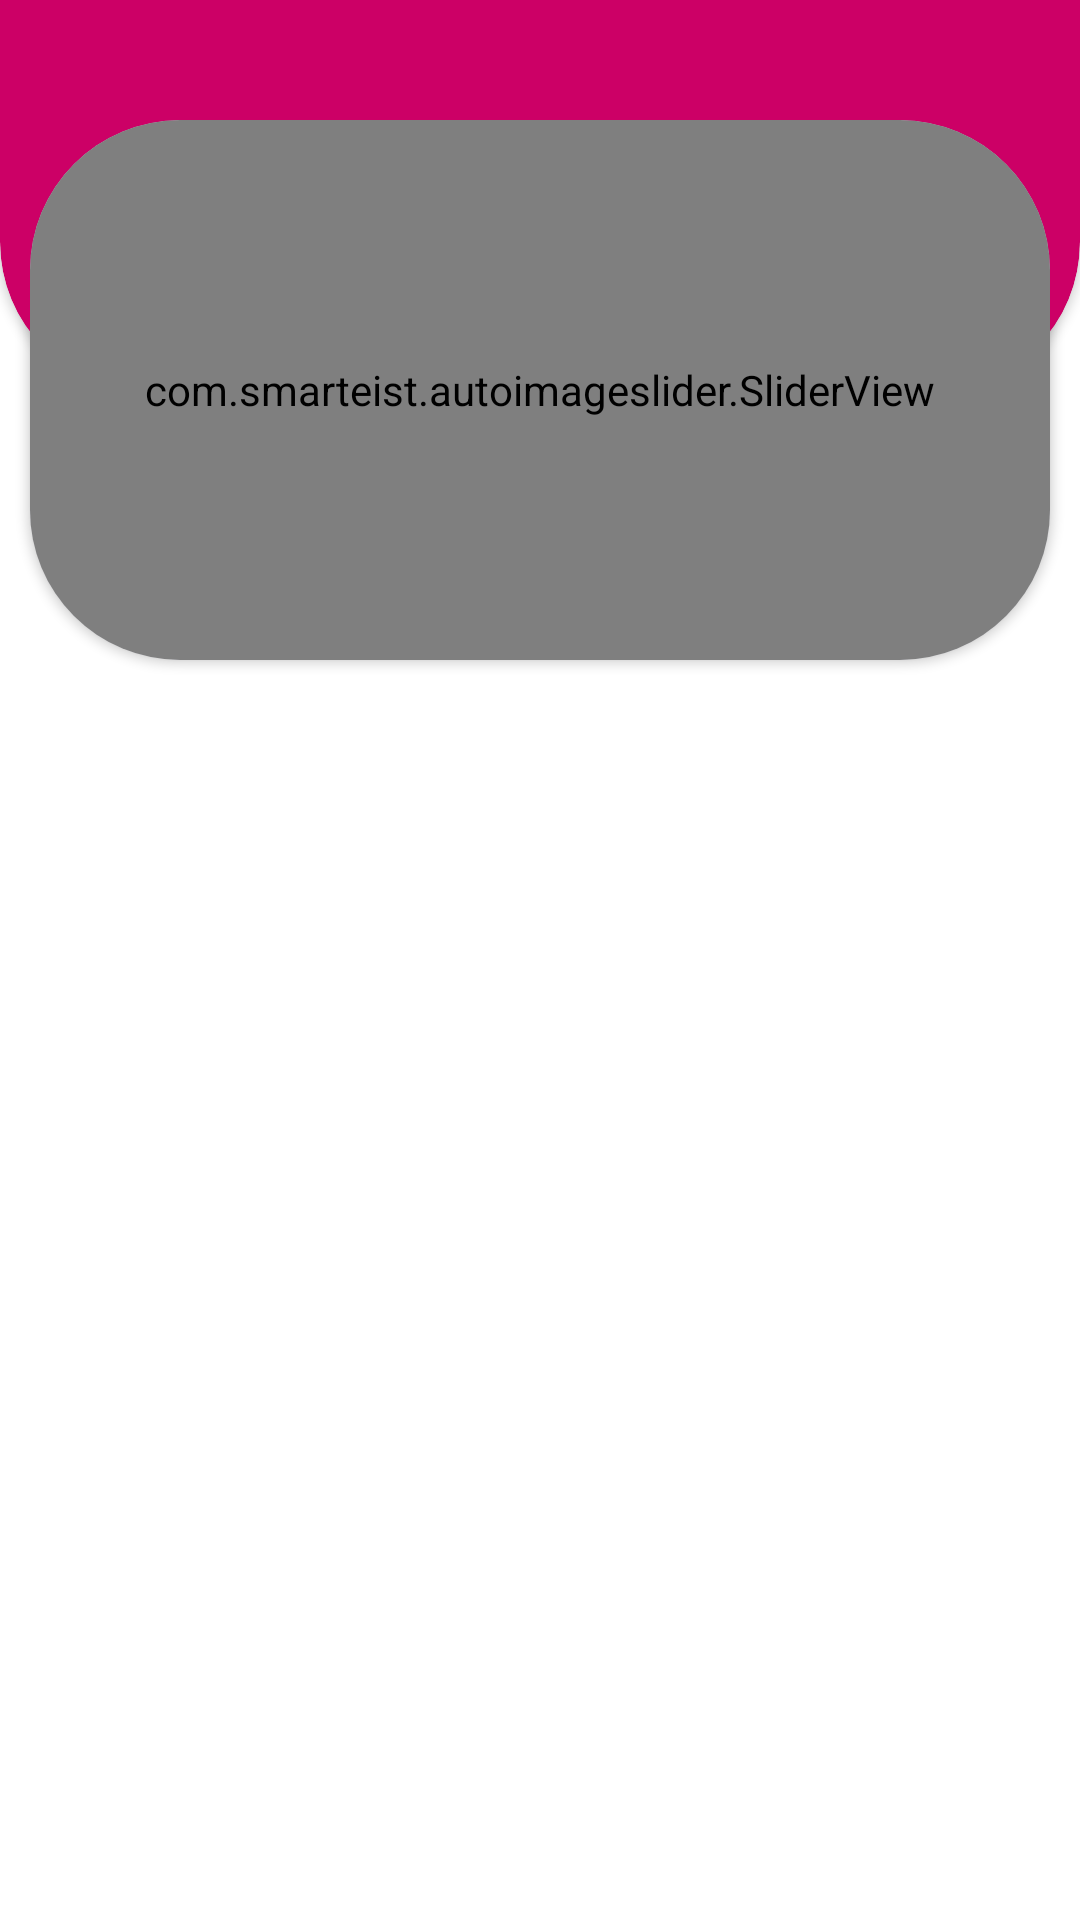

Write the Android layout XML for this screen, with the resource values it uses.
<!-- AndroidManifest.xml: application theme Theme.Jahesh -->
<!-- res/layout/fragment_home.xml -->
<?xml version="1.0" encoding="utf-8"?>
<androidx.constraintlayout.widget.ConstraintLayout xmlns:android="http://schemas.android.com/apk/res/android"
    xmlns:app="http://schemas.android.com/apk/res-auto"
    xmlns:tools="http://schemas.android.com/tools"
    android:layout_width="match_parent"
    android:layout_height="match_parent"
    tools:context=".ui.fragments.content.HomeFragment">


    <androidx.cardview.widget.CardView
        android:id="@+id/top_card"
        android:layout_width="match_parent"
        android:layout_height="200dp"
        android:layout_marginTop="-70dp"
        android:backgroundTint="@color/main_color"
        app:cardCornerRadius="50dp"
        app:layout_constraintEnd_toEndOf="parent"
        app:layout_constraintStart_toStartOf="parent"
        app:layout_constraintTop_toTopOf="parent" />

    <androidx.cardview.widget.CardView
        android:id="@+id/home_slider_card"
        android:layout_width="match_parent"
        android:layout_height="180dp"
        android:layout_marginStart="10dp"
        android:layout_marginTop="40dp"
        android:layout_marginEnd="10dp"
        android:backgroundTint="#E5E6F3"
        app:cardCornerRadius="50dp"
        app:layout_constraintEnd_toEndOf="parent"
        app:layout_constraintHorizontal_bias="0.0"
        app:layout_constraintStart_toStartOf="parent"
        app:layout_constraintTop_toTopOf="parent">

        <RelativeLayout
            android:layout_width="fill_parent"
            android:layout_height="wrap_content" >

            <androidx.viewpager.widget.ViewPager
                android:id="@+id/pager"
                android:layout_width="fill_parent"
                android:layout_height="fill_parent"
                android:layout_alignParentTop="true" />







            <com.smarteist.autoimageslider.SliderView
                android:id="@+id/imageSlider"
                android:layout_width="match_parent"
                android:layout_height="match_parent"
                app:sliderAnimationDuration="500"
                app:sliderAutoCycleDirection="back_and_forth"
                app:sliderAutoCycleEnabled="true"
                app:sliderIndicatorAnimationDuration="600"
                app:sliderIndicatorGravity="center_horizontal|bottom"
                app:sliderIndicatorMargin="15dp"
                app:sliderIndicatorOrientation="horizontal"
                app:sliderIndicatorPadding="3dp"
                app:sliderIndicatorRadius="2dp"
                app:sliderIndicatorSelectedColor="#cc0066"
                app:sliderIndicatorUnselectedColor="#cc0066"
                app:sliderScrollTimeInSec="1"
                app:sliderStartAutoCycle="true" />

        </RelativeLayout>

    </androidx.cardview.widget.CardView>


    <GridView
        android:id="@+id/grd_menu"
        android:layout_width="match_parent"
        android:layout_height="0dp"
        android:layout_marginTop="15dp"
        android:layout_marginBottom="65dp"
        android:layout_weight="1"
        android:columnWidth="180dp"
        android:drawSelectorOnTop="true"
        android:gravity="center"
        android:horizontalSpacing="3dp"
        android:numColumns="2"
        android:orientation="vertical"
        android:stretchMode="spacingWidthUniform"
        android:verticalSpacing="3dp"
        app:layout_constraintBottom_toBottomOf="parent"
        app:layout_constraintEnd_toEndOf="parent"
        app:layout_constraintStart_toStartOf="parent"
        app:layout_constraintTop_toBottomOf="@+id/home_slider_card"
        tools:listitem="@layout/main_menu_item_layout" />


</androidx.constraintlayout.widget.ConstraintLayout>
<!-- res/layout/main_menu_item_layout.xml (included above) -->
<?xml version="1.0" encoding="utf-8"?>
<LinearLayout xmlns:android="http://schemas.android.com/apk/res/android"
    xmlns:tools="http://schemas.android.com/tools"
    android:layout_width="176dp"
    android:layout_height="176dp"
    xmlns:app="http://schemas.android.com/apk/res-auto">

    <androidx.cardview.widget.CardView
        android:layout_width="match_parent"
        android:layout_height="match_parent"
        android:layout_margin="3dp"
        app:cardCornerRadius="10dp" >

        <LinearLayout
            android:layout_width="match_parent"
            android:layout_height="match_parent"
            android:orientation="vertical">

            <ImageView
                android:id="@+id/img_menu_logo"
                android:layout_width="match_parent"
                android:layout_height="0dp"
                android:layout_weight="1"
                android:padding="5dp"
                android:src="@drawable/menu2"
                tools:ignore="ContentDescription" />

            <TextView
                android:id="@+id/txt_menu_text"
                android:layout_width="match_parent"
                android:layout_height="36dp"
                android:layout_margin="5dp"
                android:fontFamily="@font/yekanbakh_regular"
                android:gravity="center"
                android:padding="5dp"
                android:text="@string/resend_code"

                android:textSize="12dp"
                tools:ignore="SpUsage,TextSizeCheck" />

        </LinearLayout>


    </androidx.cardview.widget.CardView>
</LinearLayout>
<!-- resources referenced by this layout -->
<resources>
  <color name="main_color">#cc0066</color>
  <!-- drawable banner: jpg bitmap (drawable, 15078 bytes) -->
  <!-- drawable menu2: png bitmap (drawable, 11644 bytes) -->
  <string name="resend_code">ارسال مجدد کدتایید</string>
  <style name="Theme.Jahesh" parent="Theme.MaterialComponents.DayNight.DarkActionBar">
          
          <item name="colorPrimary">@color/purple_700</item>
          <item name="colorPrimaryVariant">@color/purple_700</item>
          <item name="colorOnPrimary">@color/black</item>
          
          <item name="colorSecondary">@color/white</item>
          <item name="colorSecondaryVariant">@color/black_overlay</item>
          <item name="colorOnSecondary">@color/white</item>
          
          <item name="android:statusBarColor">@color/primeryColor</item>
          <item name="android:windowDrawsSystemBarBackgrounds">true</item>
          
      </style>
  <color name="purple_700">#463280</color>
  <color name="black">#FF000000</color>
  <color name="white">#FFFFFFFF</color>
  <color name="black_overlay">#66000000</color>
  <color name="primeryColor">#714AE2</color>
</resources>
